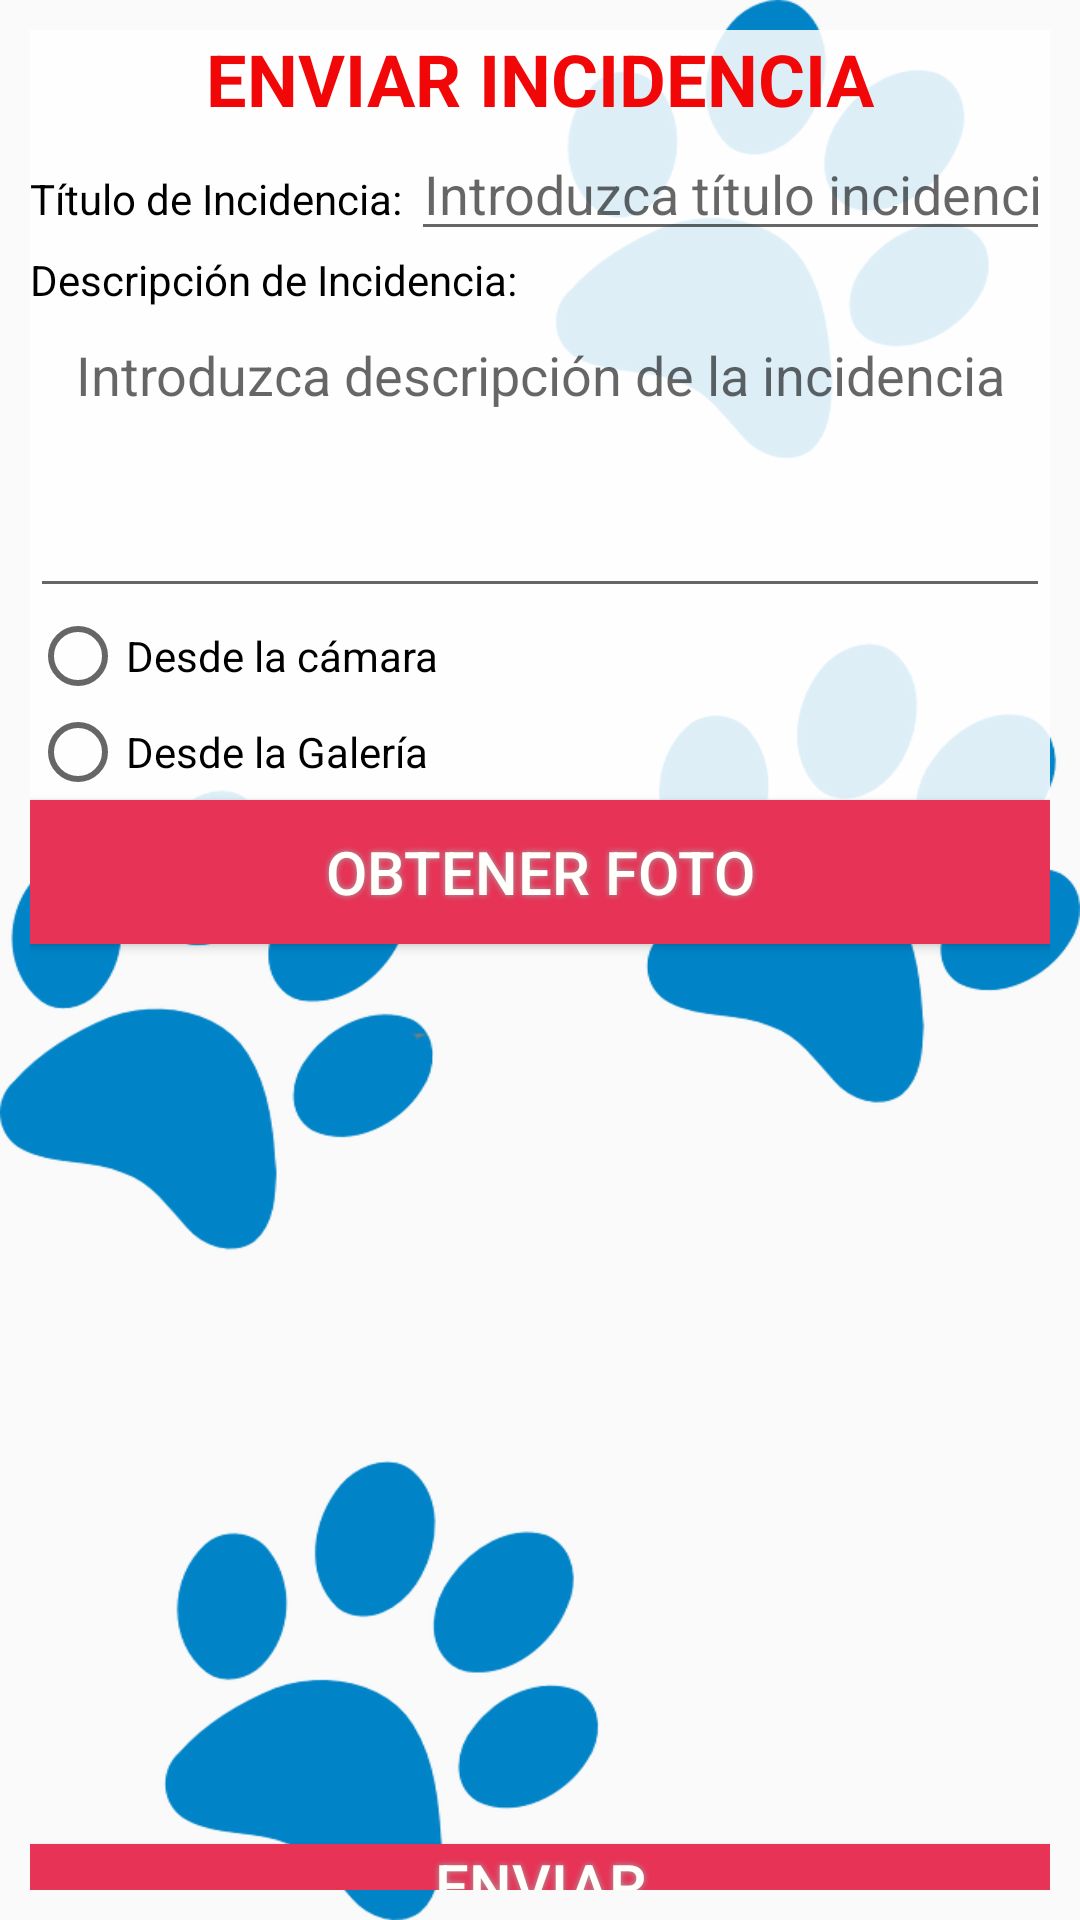

Write the Android layout XML for this screen, with the resource values it uses.
<!-- AndroidManifest.xml: application theme AppTheme -->
<!-- res/layout/activity_incidencias.xml -->
<?xml version="1.0" encoding="utf-8"?>
<LinearLayout xmlns:android="http://schemas.android.com/apk/res/android"
    xmlns:app="http://schemas.android.com/apk/res-auto"
    xmlns:tools="http://schemas.android.com/tools"
    android:layout_width="match_parent"
    android:layout_height="match_parent"
    android:orientation="vertical"
    android:background="@drawable/fondoapp"
    tools:context=".IncidenciasActivity"
    android:padding="10dp">

    <TextView
        android:id="@+id/textView"
        android:layout_width="match_parent"
        android:layout_height="wrap_content"
        android:text="ENVIAR INCIDENCIA"
        android:textAlignment="center"
        android:textColor="#F10707"
        android:textSize="24sp"
        android:textStyle="bold"
        android:background="#ddffffff"/>

    <LinearLayout
    android:background="#ddffffff"
    android:layout_width="match_parent"
    android:layout_height="wrap_content"
    android:orientation="horizontal">

    <TextView
        android:id="@+id/lblTitulo"
        android:layout_width="wrap_content"
        android:layout_height="wrap_content"
        android:layout_weight="1"
        android:text="Título de Incidencia:"
        android:textColor="@android:color/black" />

        <EditText
            android:id="@+id/txtNombre"
            android:layout_width="wrap_content"
            android:layout_height="wrap_content"
            android:layout_weight="1"
            android:ems="10"
            android:hint="Introduzca título incidencia"
            android:inputType="textPersonName"
            android:textAlignment="center" />


</LinearLayout>

    <LinearLayout
        android:background="#ddffffff"
        android:layout_width="match_parent"
        android:layout_height="wrap_content"
        android:orientation="horizontal">

        <TextView
            android:id="@+id/lblDescripcion"
            android:layout_width="wrap_content"
            android:layout_height="wrap_content"
            android:layout_weight="1"
            android:inputType="textMultiLine"
            android:text="Descripción de Incidencia:"
            android:textColor="@android:color/black" />


    </LinearLayout>

    <LinearLayout
        android:background="#ddffffff"
        android:layout_width="match_parent"
        android:layout_height="wrap_content">


        <EditText
            android:id="@+id/txtDescripcion"
            android:layout_width="match_parent"
            android:layout_height="100dp"
            android:ems="10"
            android:gravity="start|top"
            android:hint="Introduzca descripción de la incidencia"
            android:inputType="textMultiLine"
            android:textAlignment="center" />
    </LinearLayout>

    <RadioGroup
        android:background="#ddffffff"
        android:id="@+id/radOrigen"
        android:layout_width="match_parent"
        android:layout_height="wrap_content">

        <RadioButton
            android:id="@+id/radCamara"
            android:layout_width="wrap_content"
            android:layout_height="wrap_content"
            android:layout_weight="1"
            android:text="Desde la cámara" />

        <RadioButton
            android:id="@+id/radGaleria"
            android:layout_width="wrap_content"
            android:layout_height="wrap_content"
            android:layout_weight="1"
            android:text="Desde la Galería" />
    </RadioGroup>

    <Button
        style="@style/buttonApp"
        android:layout_width="match_parent"
        android:layout_height="wrap_content"
        android:onClick="clicObtener"
        android:text="Obtener foto" />

    <FrameLayout
        android:layout_width="250dp"
        android:layout_height="300dp"
        android:layout_gravity="center"
        android:padding="16dp">

        <ImageView
            android:id="@+id/imgImagen"
            android:layout_width="match_parent"
            android:layout_height="match_parent"
            android:layout_gravity="center" />
    </FrameLayout>

    <Button
        android:id="@+id/btnEnviar"
        style="@style/buttonApp"
        android:layout_width="match_parent"
        android:layout_height="wrap_content"
        android:text="ENVIAR" />

</LinearLayout>
<!-- resources referenced by this layout -->
<resources>
  <!-- drawable fondoapp: png bitmap (drawable, 63228 bytes) -->
  <style name="buttonApp">
          <item name="android:textColor">#FFFFFC</item>
         <item name="android:textSize">20dp</item>
          <item name="android:background">@color/button_red</item>
         <item name="android:shadowColor">#A8A8A8</item>
         <item name="android:shadowRadius">5</item>
  
      </style>
  <style name="AppTheme" parent="Theme.AppCompat.Light.NoActionBar">
          
          <item name="colorPrimary">@color/colorPrimary</item>
          <item name="colorPrimaryDark">@color/colorPrimaryDark</item>
          <item name="colorAccent">@color/colorAccent</item>
      </style>
  <color name="button_red">#E63356</color>
  <color name="colorPrimary">#008577</color>
  <color name="colorPrimaryDark">#00574B</color>
  <color name="colorAccent">#D81B60</color>
</resources>
